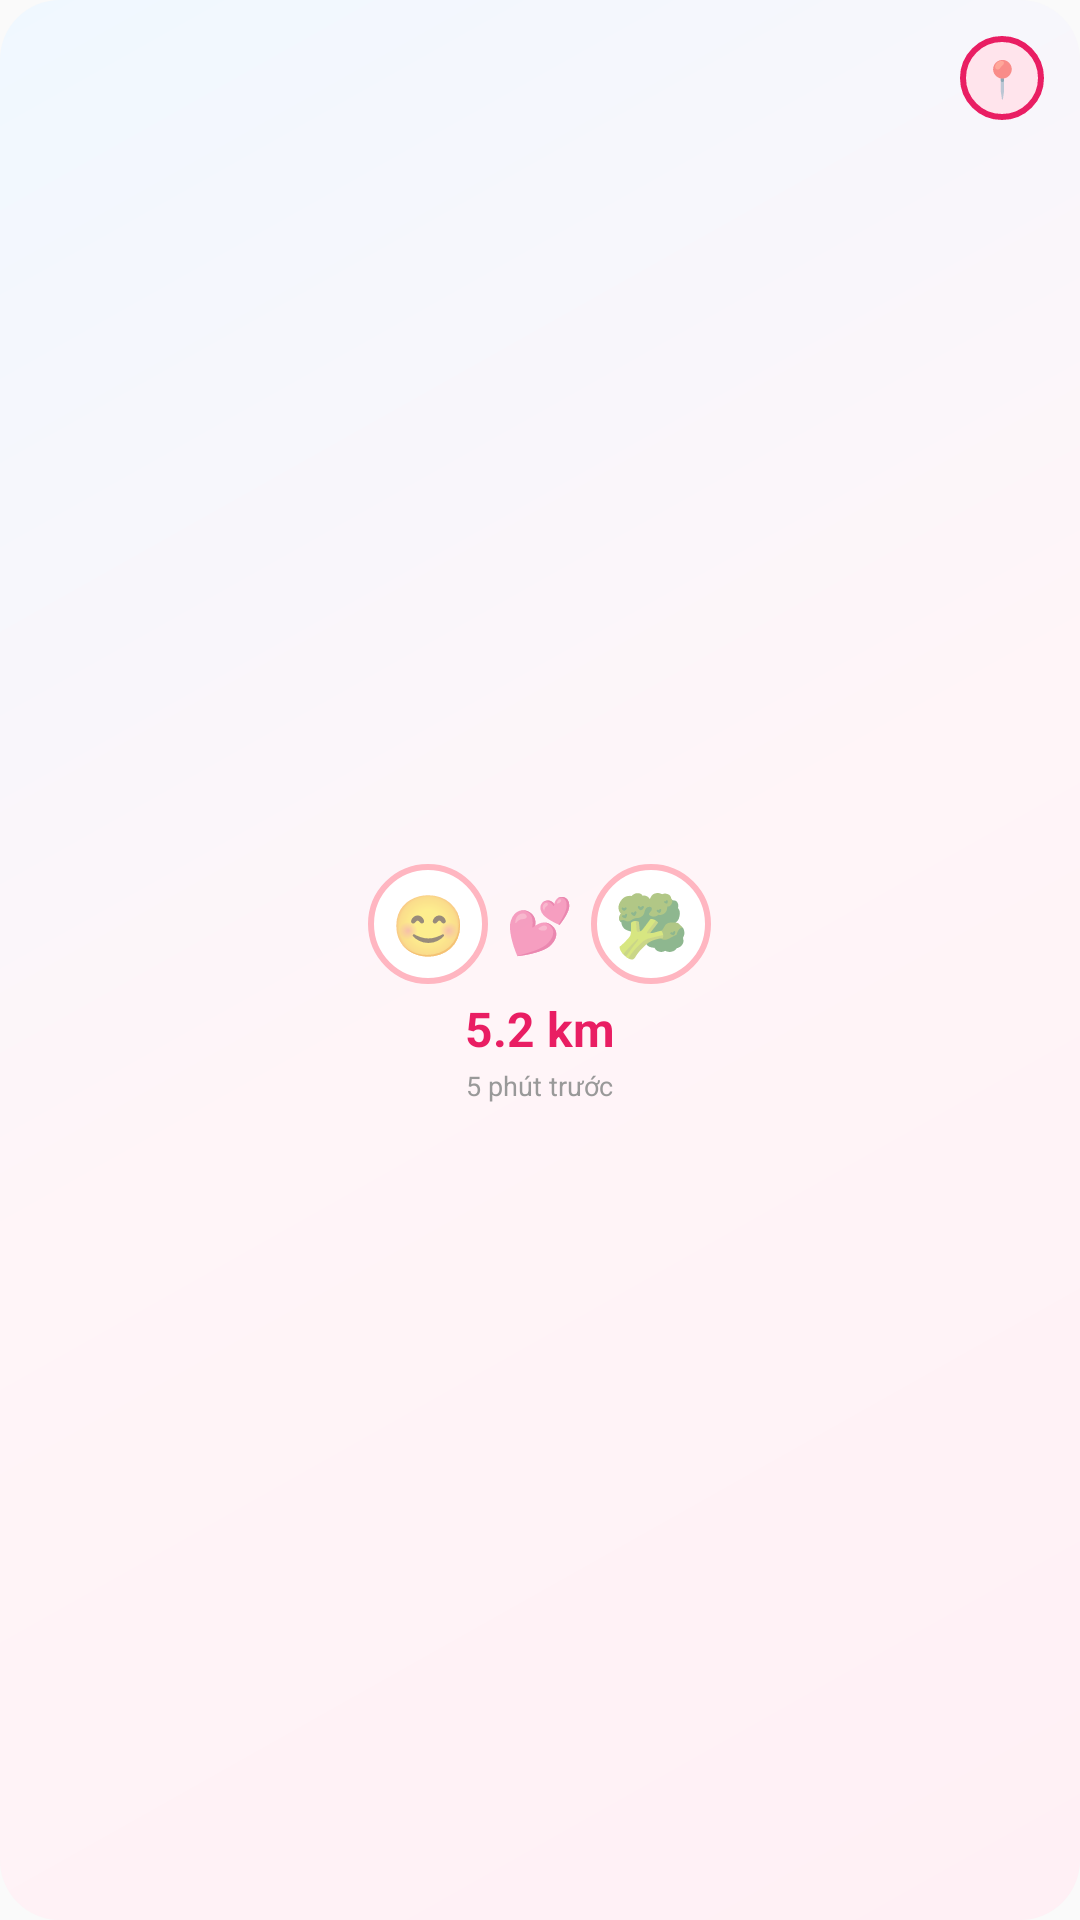

Write the Android layout XML for this screen, with the resource values it uses.
<!-- AndroidManifest.xml: application theme Theme.CoupleApp -->
<!-- res/layout/widget_location.xml -->
<?xml version="1.0" encoding="utf-8"?>
<RelativeLayout xmlns:android="http://schemas.android.com/apk/res/android"
    android:id="@+id/location_widget_container"
    android:layout_width="match_parent"
    android:layout_height="match_parent"
    android:background="@drawable/widget_location_background"
    android:padding="12dp">

    
    <LinearLayout
        android:id="@+id/location_content_container"
        android:layout_width="match_parent"
        android:layout_height="match_parent"
        android:orientation="vertical"
        android:gravity="center"
        android:paddingTop="8dp">

        
        <LinearLayout
            android:layout_width="wrap_content"
            android:layout_height="wrap_content"
            android:layout_marginTop="8dp"
            android:orientation="horizontal"
            android:gravity="center_vertical">

            
            <TextView
                android:id="@+id/location_my_emoji"
                android:layout_width="40dp"
                android:layout_height="40dp"
                android:background="@drawable/widget_location_avatar_bg"
                android:gravity="center"
                android:text="😊"
                android:textSize="20sp" />

            
            <TextView
                android:layout_width="wrap_content"
                android:layout_height="wrap_content"
                android:layout_marginStart="6dp"
                android:layout_marginEnd="6dp"
                android:text="💕"
                android:textSize="18sp" />

            
            <TextView
                android:id="@+id/location_partner_emoji"
                android:layout_width="40dp"
                android:layout_height="40dp"
                android:background="@drawable/widget_location_avatar_bg"
                android:gravity="center"
                android:text="🥦"
                android:textSize="20sp" />
        </LinearLayout>

        
        <TextView
            android:id="@+id/location_distance_text"
            android:layout_width="wrap_content"
            android:layout_height="wrap_content"
            android:layout_marginTop="4dp"
            android:text="5.2 km"
            android:textColor="#E91E63"
            android:textSize="16sp"
            android:textStyle="bold" />

        
        <TextView
            android:id="@+id/location_last_update"
            android:layout_width="wrap_content"
            android:layout_height="wrap_content"
            android:layout_marginTop="2dp"
            android:text="5 phút trước"
            android:textColor="#999999"
            android:textSize="9sp" />

        
        <TextView
            android:id="@+id/location_my_name"
            android:layout_width="0dp"
            android:layout_height="0dp"
            android:visibility="gone" />
        <TextView
            android:id="@+id/location_my_location"
            android:layout_width="0dp"
            android:layout_height="0dp"
            android:visibility="gone" />
        <TextView
            android:id="@+id/location_partner_name"
            android:layout_width="0dp"
            android:layout_height="0dp"
            android:visibility="gone" />
        <TextView
            android:id="@+id/location_partner_location"
            android:layout_width="0dp"
            android:layout_height="0dp"
            android:visibility="gone" />
        <TextView
            android:id="@+id/location_status"
            android:layout_width="0dp"
            android:layout_height="0dp"
            android:visibility="gone" />
        <TextView
            android:id="@+id/location_my_battery"
            android:layout_width="0dp"
            android:layout_height="0dp"
            android:visibility="gone" />
        <TextView
            android:id="@+id/location_partner_battery"
            android:layout_width="0dp"
            android:layout_height="0dp"
            android:visibility="gone" />
    </LinearLayout>

    
    <TextView
        android:id="@+id/location_share_button"
        android:layout_width="28dp"
        android:layout_height="28dp"
        android:layout_alignParentEnd="true"
        android:layout_alignParentTop="true"
        android:background="@drawable/circle_pink_background"
        android:gravity="center"
        android:text="📍"
        android:textSize="12sp" />

    
    <LinearLayout
        android:id="@+id/location_empty_container"
        android:layout_width="match_parent"
        android:layout_height="match_parent"
        android:orientation="vertical"
        android:gravity="center"
        android:visibility="gone">

        <TextView
            android:layout_width="wrap_content"
            android:layout_height="wrap_content"
            android:text="💕"
            android:textSize="32sp" />

        <TextView
            android:id="@+id/location_empty_message"
            android:layout_width="wrap_content"
            android:layout_height="wrap_content"
            android:layout_marginTop="8dp"
            android:text="Chưa có vị trí"
            android:textColor="#E91E63"
            android:textSize="12sp"
            android:textStyle="bold" />
    </LinearLayout>
</RelativeLayout>
<!-- resources referenced by this layout -->
<resources>
  <!-- drawable circle_pink_background (drawable) -->
  <?xml version="1.0" encoding="utf-8"?>
  <shape xmlns:android="http://schemas.android.com/apk/res/android"
      android:shape="oval">
      <solid android:color="#FFE4EC" />
      <stroke
          android:width="2dp"
          android:color="#E91E63" />
  </shape>
  <!-- drawable widget_location_avatar_bg (drawable) -->
  <?xml version="1.0" encoding="utf-8"?>
  <shape xmlns:android="http://schemas.android.com/apk/res/android"
      android:shape="oval">
      <solid android:color="#FFFFFF" />
      <stroke
          android:width="2dp"
          android:color="#FFB6C1" />
  </shape>
  <!-- drawable widget_location_background (drawable) -->
  <?xml version="1.0" encoding="utf-8"?>
  <shape xmlns:android="http://schemas.android.com/apk/res/android"
      android:shape="rectangle">
      <gradient
          android:angle="135"
          android:startColor="#FFF0F5"
          android:centerColor="#FFF5F8"
          android:endColor="#F0F8FF"
          android:type="linear" />
      <corners android:radius="20dp" />
  </shape>
  <style name="Theme.CoupleApp" parent="android:Theme.Material.Light.NoActionBar" />
</resources>
